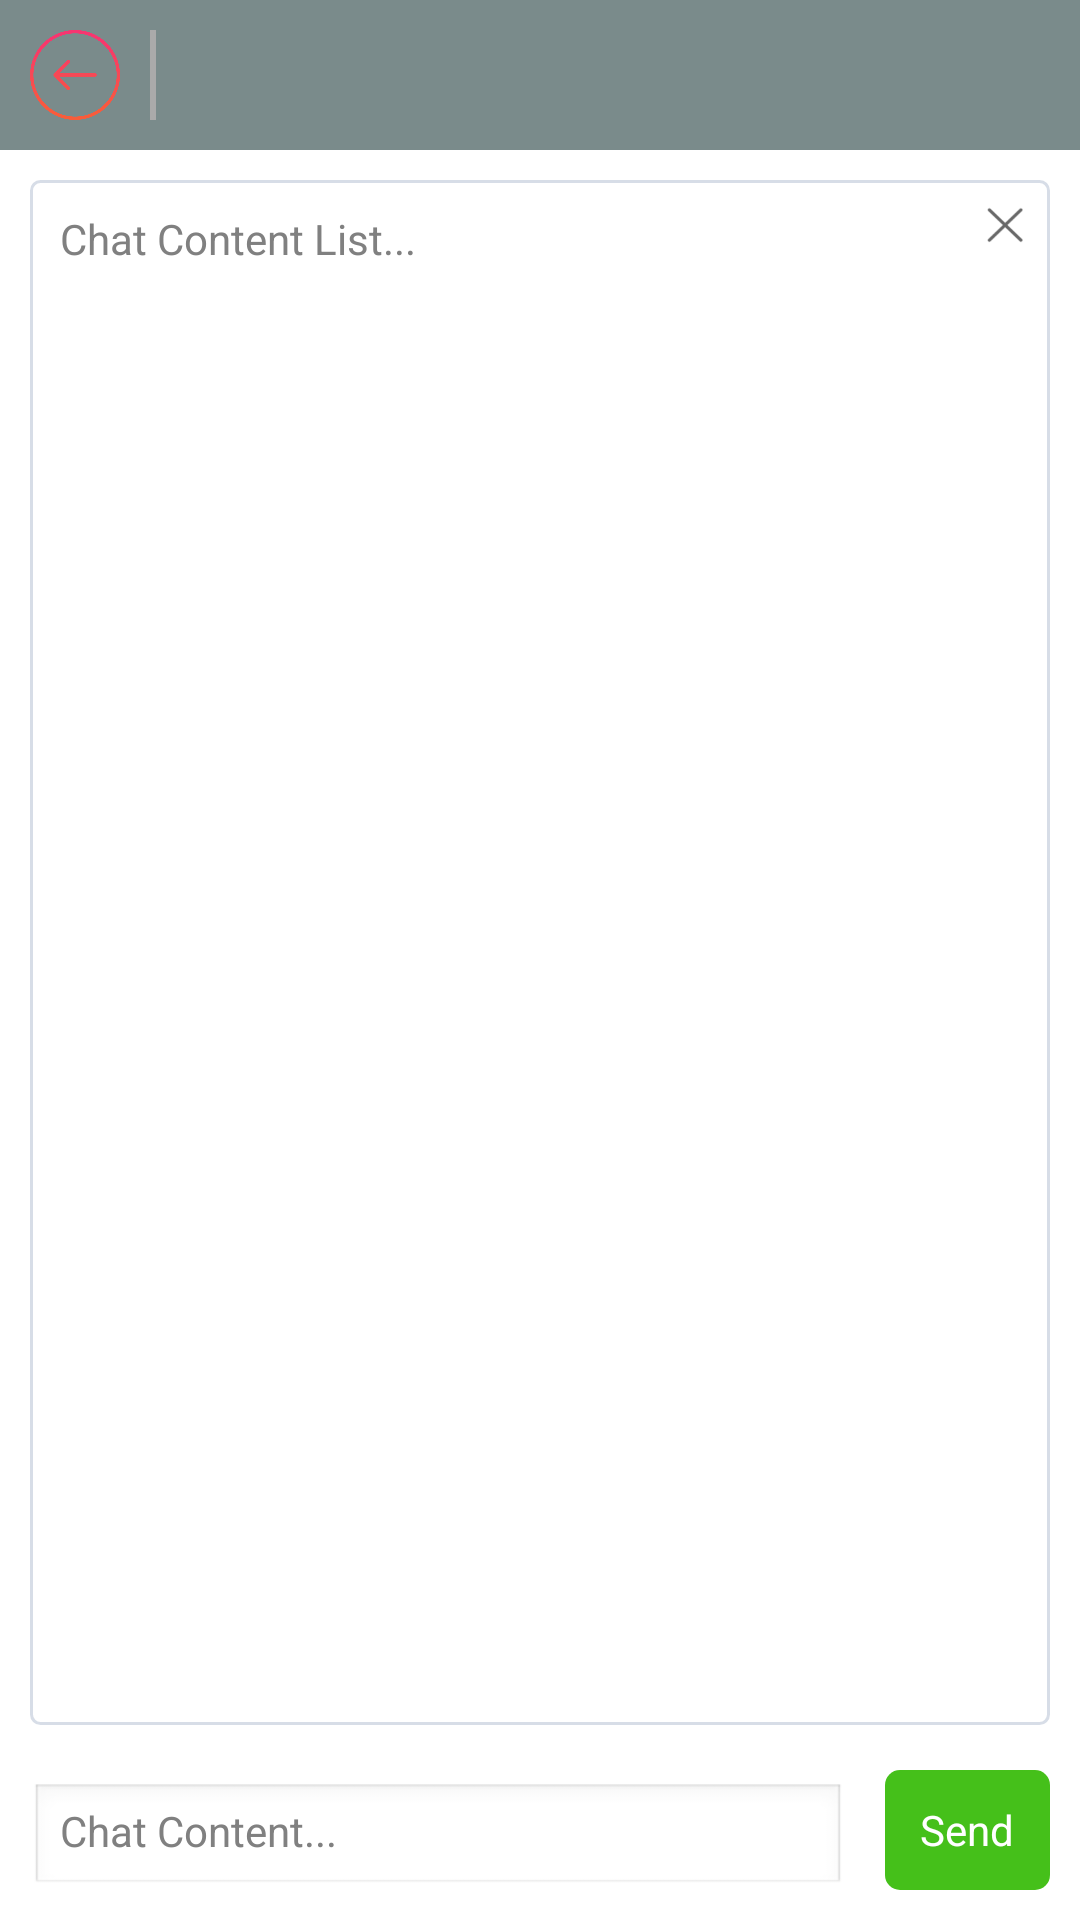

Layout XML and referenced resources for this Android screen:
<!-- AndroidManifest.xml: application theme AppTheme -->
<!-- res/layout/activity_robot.xml -->
<?xml version="1.0" encoding="utf-8"?>
<LinearLayout xmlns:android="http://schemas.android.com/apk/res/android"
    android:layout_width="match_parent"
    android:layout_height="match_parent"
    android:orientation="vertical" >

    <include layout="@layout/sub_layout_top" />

    <RelativeLayout
        android:layout_width="match_parent"
        android:layout_height="wrap_content" >
    </RelativeLayout>

    <ScrollView
        android:id="@+id/sv_ScrollView"
        android:layout_width="match_parent"
        android:layout_height="0dp"
        android:layout_marginLeft="10dp"
        android:layout_marginRight="10dp"
        android:layout_marginTop="10dp"
        android:layout_weight="1"
        android:background="@drawable/edittext_shap" >

        <FrameLayout
            android:layout_width="match_parent"
            android:layout_height="match_parent" >

            <TextView
                android:id="@+id/tv_RobotData"
                android:layout_width="match_parent"
                android:layout_height="wrap_content"
                android:hint="Chat Content List..."
                android:padding="10dp" />

            <RelativeLayout
                android:layout_width="match_parent"
                android:layout_height="wrap_content" >

                <ImageButton
                    android:id="@+id/ib_ClearChat"
                    android:layout_width="20dp"
                    android:layout_height="20dp"
                    android:layout_alignParentRight="true"
                    android:layout_marginRight="5dp"
                    android:layout_marginTop="5dp"
                    android:background="@android:color/transparent"
                    android:padding="4dp"
                    android:scaleType="fitXY"
                    android:src="@drawable/clear_xml" />
            </RelativeLayout>
        </FrameLayout>
    </ScrollView>

    <LinearLayout
        android:layout_width="match_parent"
        android:layout_height="wrap_content"
        android:layout_marginBottom="10dp"
        android:layout_marginTop="15dp" >

        <EditText
            android:id="@+id/et_ChatData"
            android:layout_width="0dp"
            android:layout_height="match_parent"
            android:layout_gravity="center"
            android:layout_marginLeft="10dp"
            android:layout_marginRight="3dp"
            android:layout_marginTop="3dp"
            android:layout_weight="1"
            android:hint="Chat Content..."
            android:paddingLeft="10dp"
            android:paddingRight="10dp"
            android:textSize="14sp" />

        <Button
            android:id="@+id/btn_SendChat"
            android:layout_width="55dp"
            android:layout_height="40dp"
            android:layout_marginLeft="10dp"
            android:layout_marginRight="10dp"
            android:background="@drawable/button_shap"
            android:text="Send"
            android:textColor="@android:color/white" />
    </LinearLayout>

</LinearLayout>
<!-- res/layout/sub_layout_top.xml (included above) -->
<?xml version="1.0" encoding="utf-8"?>
<RelativeLayout xmlns:android="http://schemas.android.com/apk/res/android"
    android:layout_width="match_parent"
    android:layout_height="wrap_content"
    android:background="#7A8B8B" >

    <LinearLayout
        android:layout_width="wrap_content"
        android:layout_height="wrap_content"
        android:layout_alignParentLeft="true" >

        <ImageButton
            android:id="@+id/ib_Return"
            android:layout_width="30dp"
            android:layout_height="30dp"
            android:layout_margin="10dp"
            android:background="@android:color/transparent"
            android:scaleType="fitXY"
            android:src="@drawable/btn_return" />

        <View
            android:layout_width="2dp"
            android:layout_height="30dp"
            android:layout_gravity="center"
            android:background="@android:color/darker_gray" />

        <TextView
            android:id="@+id/activity_Text"
            android:layout_width="wrap_content"
            android:layout_height="wrap_content"
            android:layout_gravity="center"
            android:layout_margin="10dp"
            android:textStyle="bold" />
    </LinearLayout>

    <LinearLayout
        android:layout_width="wrap_content"
        android:layout_height="wrap_content"
        android:layout_alignParentRight="true"
        android:layout_centerVertical="true"
        android:orientation="horizontal" >

        <TextView
            android:id="@+id/tv_SubTopText"
            android:layout_width="wrap_content"
            android:layout_height="match_parent"
            android:layout_marginBottom="10dp"
            android:layout_marginRight="10dp"
            android:textColor="@android:color/holo_blue_light"
            android:layout_marginTop="10dp"
            android:clickable="true"
            android:gravity="center_vertical"
            android:visibility="gone" />

        <ImageButton
            android:id="@+id/ib_Save"
            android:layout_width="30dp"
            android:layout_height="30dp"
            android:layout_marginBottom="10dp"
            android:layout_marginRight="10dp"
            android:layout_marginTop="10dp"
            android:background="@android:color/transparent"
            android:scaleType="fitXY"
            android:src="@drawable/save"
            android:visibility="gone" />
    </LinearLayout>

</RelativeLayout>
<!-- resources referenced by this layout -->
<resources>
  <!-- drawable btn_return (drawable-hdpi) -->
  <?xml version="1.0" encoding="utf-8"?>
  <selector xmlns:android="http://schemas.android.com/apk/res/android" >
      <item android:state_pressed="true" android:drawable="@drawable/return_pressed"></item>
      <item android:state_pressed="false" android:drawable="@drawable/return_nomal"></item>
  
  </selector>
  <!-- drawable button_shap (drawable-hdpi) -->
  <?xml version="1.0" encoding="utf-8"?>
  <shape xmlns:android="http://schemas.android.com/apk/res/android" >
  
      <solid android:color="#45c01a" />
  
      <corners android:radius="5dip" />
  
      <padding
          android:bottom="5dp"
          android:left="5dp"
          android:right="5dp"
          android:top="5dp" />
  
  </shape>
  <!-- drawable clear_xml (drawable-hdpi) -->
  <?xml version="1.0" encoding="utf-8"?>
  <selector xmlns:android="http://schemas.android.com/apk/res/android">
  
      <item android:drawable="@drawable/clear_pressed" android:state_pressed="true"></item>
      <item android:drawable="@drawable/clear_nomal" android:state_pressed="false"></item>
  
  </selector>
  <!-- drawable edittext_shap (drawable-hdpi) -->
  <?xml version="1.0" encoding="utf-8"?>
  <shape xmlns:android="http://schemas.android.com/apk/res/android" 
      android:shape="rectangle">
  
      <solid android:color="#FFFFFF" />
  
      <corners android:radius="3dip" />
  
      <stroke
          android:width="1dip"
          android:color="#99BDC7D8" />
  
  </shape>
  <!-- drawable save (drawable-hdpi) -->
  <?xml version="1.0" encoding="utf-8"?>
  <selector xmlns:android="http://schemas.android.com/apk/res/android" >
       <item android:drawable="@drawable/save_pressed" android:state_pressed="true"/>
      <item android:drawable="@drawable/save_nomal" android:state_pressed="false"/>
  
  </selector>
  <style name="AppTheme" parent="AppBaseTheme">
          
      </style>
  <!-- drawable return_pressed: png bitmap (drawable-hdpi, 36891 bytes) -->
  <!-- drawable return_nomal: png bitmap (drawable-hdpi, 37023 bytes) -->
  <!-- drawable clear_pressed: png bitmap (drawable-hdpi, 2260 bytes) -->
  <!-- drawable clear_nomal: png bitmap (drawable-hdpi, 2939 bytes) -->
  <!-- drawable save_pressed: png bitmap (drawable-hdpi, 10310 bytes) -->
  <!-- drawable save_nomal: png bitmap (drawable-hdpi, 3922 bytes) -->
  <style name="AppBaseTheme" parent="android:Theme.Light">
          
      </style>
</resources>
